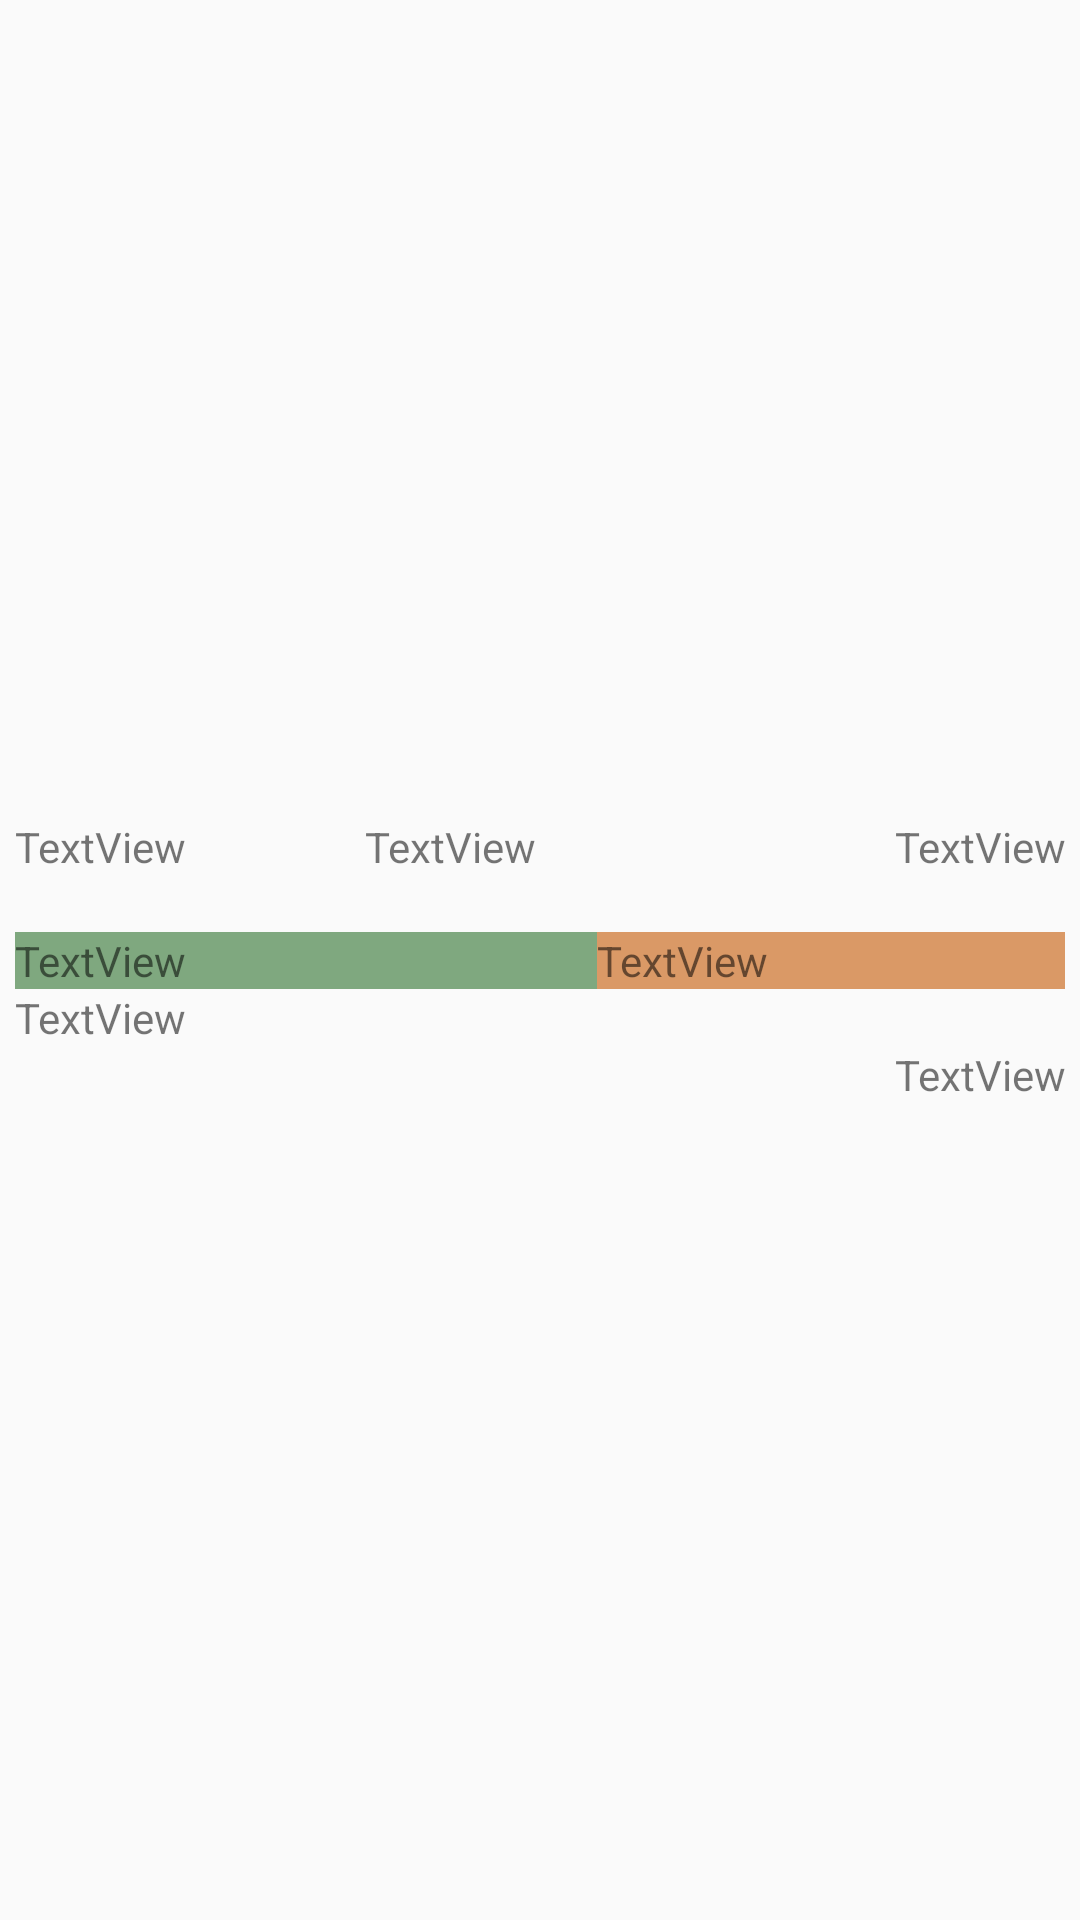

Write the Android layout XML for this screen, with the resource values it uses.
<!-- AndroidManifest.xml: application theme AppTheme -->
<!-- res/layout/tarjetapedidoenviado.xml -->
<?xml version="1.0" encoding="utf-8"?>
<androidx.constraintlayout.widget.ConstraintLayout xmlns:android="http://schemas.android.com/apk/res/android"
    xmlns:app="http://schemas.android.com/apk/res-auto"
    xmlns:tools="http://schemas.android.com/tools"
    android:layout_width="match_parent"
    android:layout_height="wrap_content">

    <LinearLayout
        android:layout_width="match_parent"
        android:layout_height="wrap_content"
        android:layout_marginLeft="5dp"
        android:layout_marginTop="5dp"
        android:layout_marginRight="5dp"
        android:layout_marginBottom="5dp"
        android:background="@drawable/button_background"
        android:orientation="vertical"
        app:layout_constraintBottom_toBottomOf="parent"
        app:layout_constraintEnd_toEndOf="parent"
        app:layout_constraintStart_toStartOf="parent"
        app:layout_constraintTop_toTopOf="parent">

        <LinearLayout
            android:layout_width="match_parent"
            android:layout_height="wrap_content"
            android:orientation="horizontal">

            <TextView
                android:id="@+id/producto"
                android:layout_width="wrap_content"
                android:layout_height="30dp"
                android:layout_weight="1"
                android:gravity="left"
                android:text="TextView" />

            <TextView
                android:id="@+id/precio"
                android:layout_width="wrap_content"
                android:layout_height="38dp"
                android:layout_weight="1"
                android:text="TextView" />

            <TextView
                android:id="@+id/cantidad"
                android:layout_width="wrap_content"
                android:layout_height="wrap_content"
                android:layout_weight="1"
                android:gravity="right"
                android:text="TextView" />
        </LinearLayout>

        <LinearLayout
            android:layout_width="match_parent"
            android:layout_height="wrap_content"
            android:orientation="horizontal">

            <TextView
                android:id="@+id/cremas"
                android:layout_width="177dp"
                android:layout_height="wrap_content"
                android:layout_weight="1"
                android:background="@color/abc_search_url_text_normal"
                android:text="TextView" />

            <TextView
                android:id="@+id/adicional"
                android:layout_width="139dp"
                android:layout_height="wrap_content"
                android:layout_weight="1"
                android:background="@color/colorcinco"
                android:text="TextView" />
        </LinearLayout>

        <TextView
            android:id="@+id/comentario"
            android:layout_width="match_parent"
            android:layout_height="wrap_content"
            android:gravity="left"
            android:text="TextView" />

        <TextView
            android:id="@+id/subtotal"
            android:layout_width="match_parent"
            android:layout_height="wrap_content"
            android:gravity="right"
            android:text="TextView" />
    </LinearLayout>
</androidx.constraintlayout.widget.ConstraintLayout>
<!-- resources referenced by this layout -->
<resources>
  <color name="abc_search_url_text_normal">#ff7fa87f</color>
  <color name="colorcinco">    #DA9966</color>
  <style name="AppTheme" parent="Theme.AppCompat.Light.NoActionBar">
  
          
          <item name="colorPrimary">@color/colorPrimary</item>
          <item name="colorPrimaryDark">@color/colorPrimaryDark</item>
          <item name="colorAccent">@color/colorAccent</item>
      </style>
  <color name="colorPrimary">#22150F</color>
  <color name="colorPrimaryDark">#22150F</color>
  <color name="colorAccent">#d03a26</color>
</resources>
